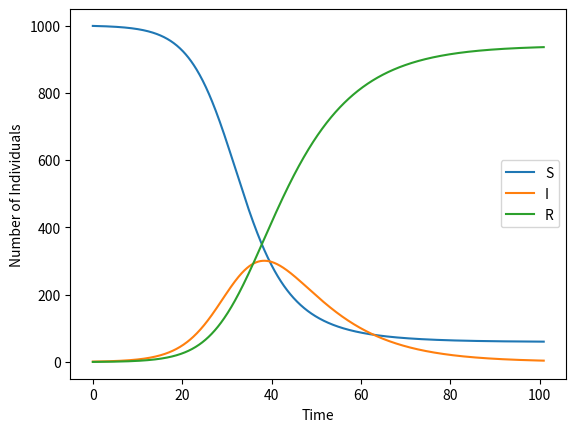

Source code (Python):
import numpy as np
import matplotlib.pyplot as plt

def SIR_RK2(beta, gamma, S_0, I_0, R_0, T, N, h):
    def f(t, y):
        S, I, R = y
        dSdt = -beta * S * I / N
        dIdt = beta * S * I / N - gamma * I
        dRdt = gamma * I
        return np.array([dSdt, dIdt, dRdt])

    t = np.arange(0, T+1, h)
    y = np.zeros((len(t), 3))
    y[0] = [S_0, I_0, R_0]

    for i in range(len(t) - 1):
        k1 = f(t[i], y[i])
        k2 = f(t[i] + h/2, y[i] + h/2 * k1)
        y[i+1] = y[i] + h * k2

    plt.plot(t, y[:, 0], label='S')
    plt.plot(t, y[:, 1], label='I')
    plt.plot(t, y[:, 2], label='R')
    plt.xlabel('Time')
    plt.ylabel('Number of Individuals')
    plt.legend()
    plt.show()

SIR_RK2(0.3, 0.1, 999, 1, 0, 100, 1000, 0.1)
